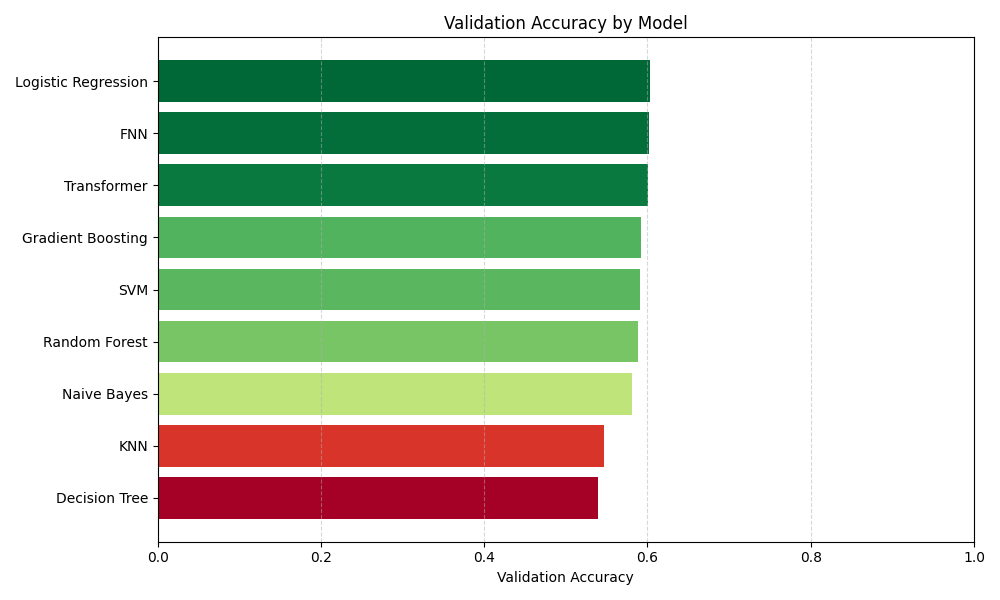

Values plotted in this chart, from the file beside it:
Model, Accuracy
Random Forest, 0.5882
Gradient Boosting, 0.5916
SVM, 0.5911
Logistic Regression, 0.6027
KNN, 0.5464
Naive Bayes, 0.5806
Decision Tree, 0.5397
FNN, 0.6018
Transformer, 0.6003
